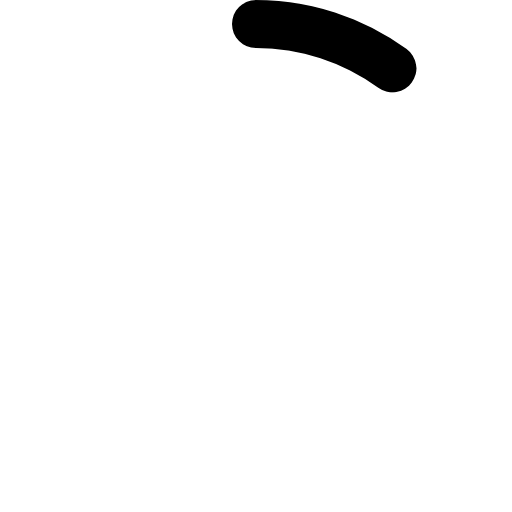
t = 0.00 s
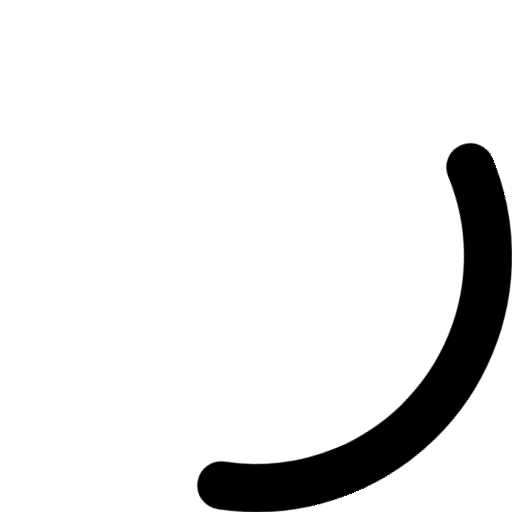
t = 0.30 s
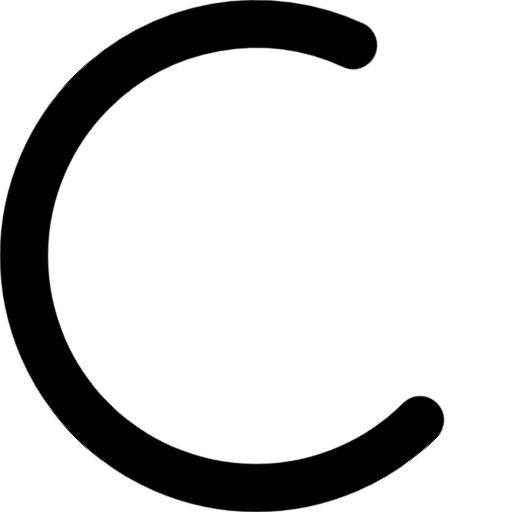
t = 0.60 s
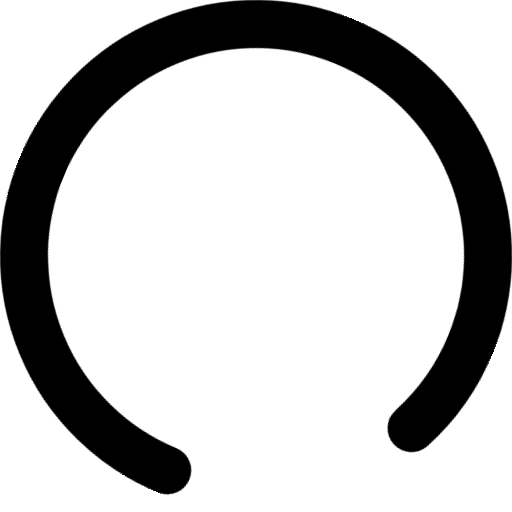
t = 0.90 s
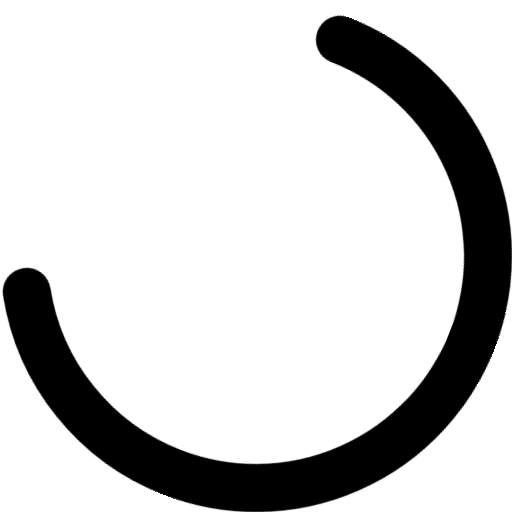
t = 1.40 s
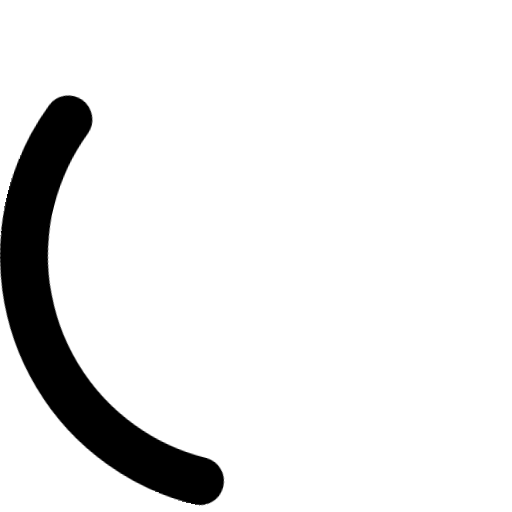
t = 1.60 s

The animated SVG that drew these frames (rendered in a browser with its animation timeline set to each time). Animation: 3 CSS @keyframes rules; one cycle of 2.00 s, repeats indefinitely.

<svg xmlns="http://www.w3.org/2000/svg" class="dls-loading" width="40" height="40" viewBox="0 0 64 64">
  <g
    style="
      transform-origin: 50% 50%;
      animation: 2s linear infinite spin;
    "
  >
    <circle
      cx="50%"
      cy="50%"
      r="29"
      fill="none"
      stroke-width="6"
      stroke-linecap="round"
      stroke="currentColor"
      style="
        transform-origin: 50% 50%;
        transform: rotateZ(-90deg);
        stroke-dasharray: 182.21;
        stroke-dashoffset: 163.99;
        animation: 2s infinite scale;
      "
    />
  </g>
  <style>
    @keyframes spin {
      0% {
        transform: rotateZ(0deg);
      }

      100% {
        transform: rotateZ(450deg);
      }
    }

    @keyframes scale {
      0% {
        animation-timing-function: cubic-bezier(0.33, 0, 0.2, 1);
        stroke-dashoffset: 163.99;
      }

      60% {
        animation-timing-function: cubic-bezier(0.33, 0, 0.33, 1);
        stroke-dashoffset: 27.33;
        transform: rotateZ(-90deg);
      }

      100% {
        stroke-dashoffset: 163.99;
        transform: rotateZ(180deg);
      }
    }

    @keyframes simple-spin {
      0% {
        transform: rotateZ(-90deg);
      }

      100% {
        transform: rotateZ(270deg);
      }
    }

    /* stylelint-disable-next-line */
    _:-ms-lang(x),
    .dls-loading {
      animation: 1s infinite linear simple-spin;
    }

    /* stylelint-disable-next-line */
    _:-ms-lang(x),
    .dls-loading circle {
      stroke-dashoffset: 136.66;
    }
  </style>
</svg>
